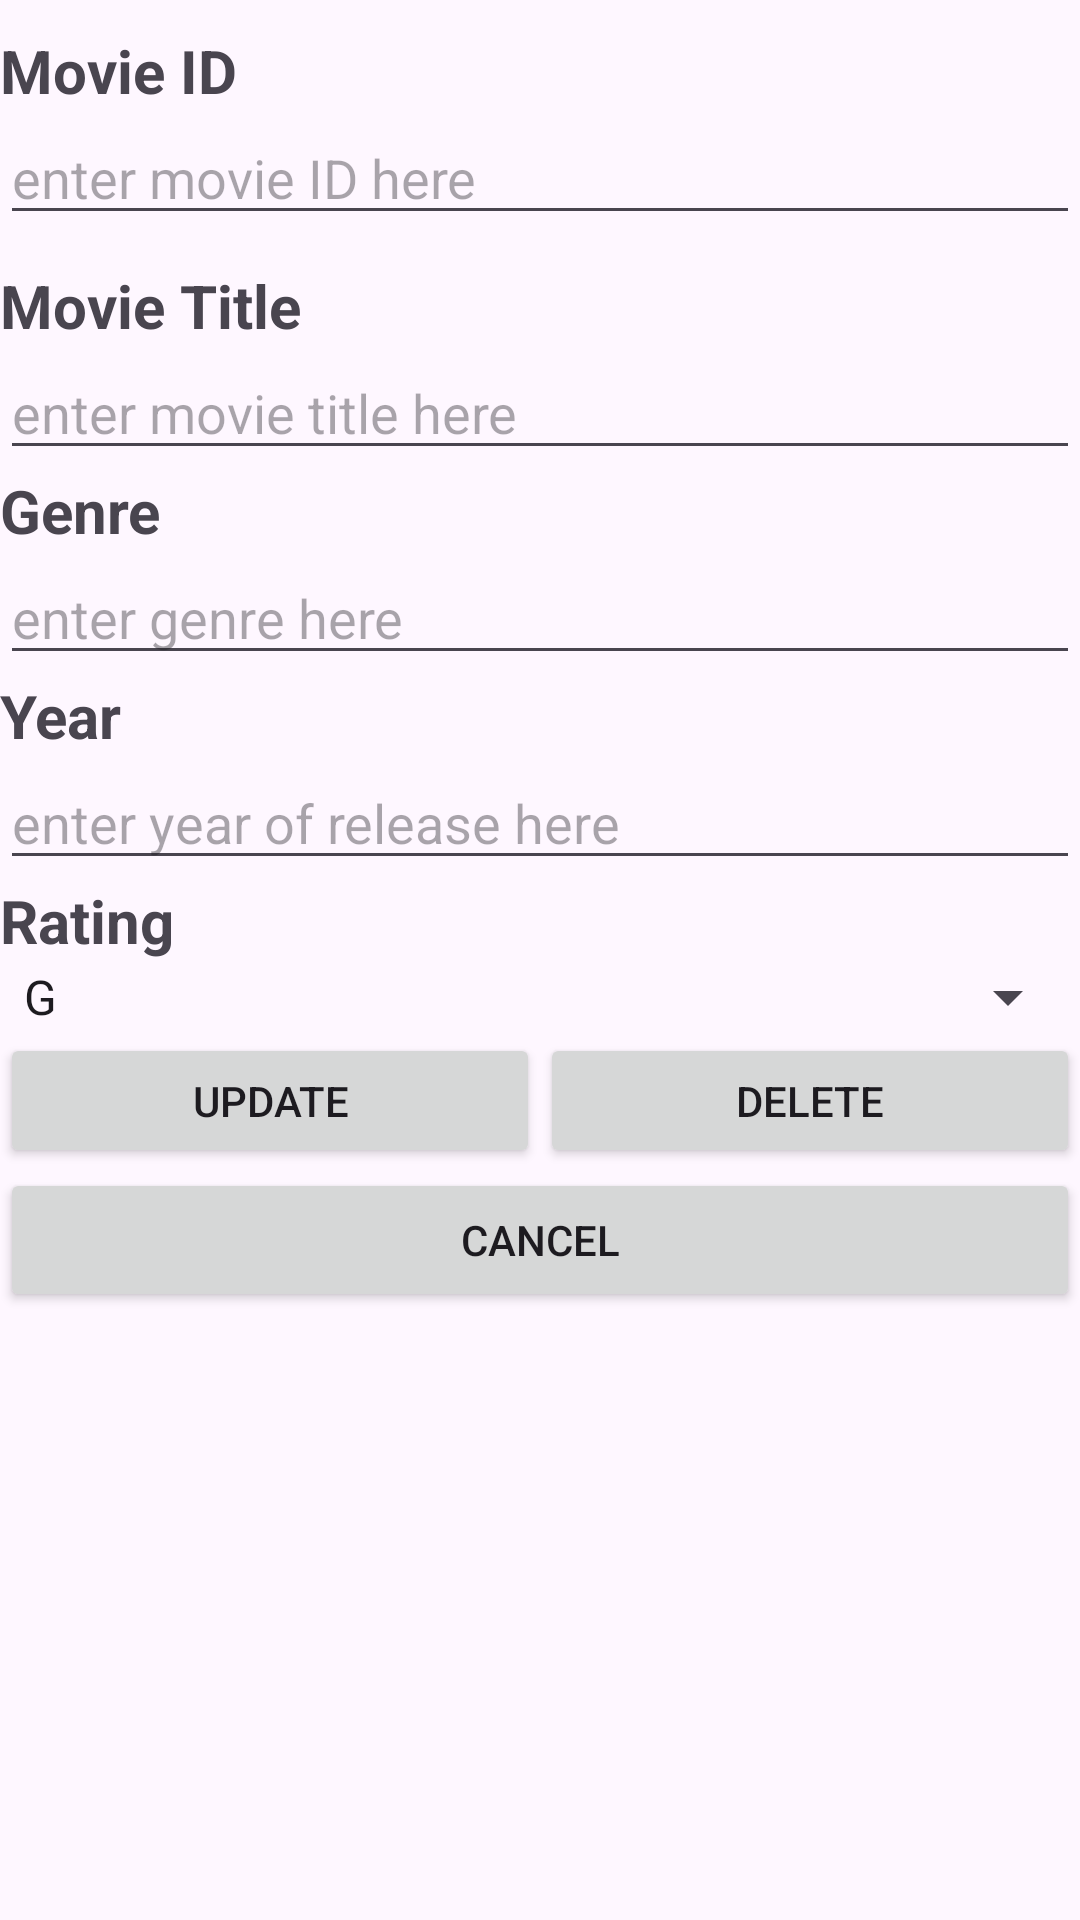

Layout XML and referenced resources for this Android screen:
<!-- AndroidManifest.xml: application theme Theme.MyMoviesL11 -->
<!-- res/layout/movielistupdate.xml -->
<LinearLayout xmlns:android="http://schemas.android.com/apk/res/android"
    xmlns:app="http://schemas.android.com/apk/res-auto"
    android:layout_width="match_parent"
    android:layout_height="match_parent"
    android:orientation="vertical">

    <TextView
        android:id="@+id/textViewMovieID"
        android:layout_width="match_parent"
        android:layout_height="wrap_content"
        android:layout_marginTop="10dp"
        android:text="@string/movie_id"
        android:textSize="20sp"
        android:textStyle="bold" />

    <EditText
        android:id="@+id/editTextMovieMovieID"
        android:layout_width="match_parent"
        android:layout_height="wrap_content"
        android:ems="10"
        android:hint="@string/enter_movie_id_here"
        android:inputType="text" />

    <TextView
        android:id="@+id/textViewMovieTitle"
        android:layout_width="match_parent"
        android:layout_height="wrap_content"
        android:layout_marginTop="10dp"
        android:text="@string/movie_title"
        android:textSize="20sp"
        android:textStyle="bold" />

    <EditText
        android:id="@+id/editTextMovieTitle"
        android:layout_width="match_parent"
        android:layout_height="wrap_content"
        android:ems="10"
        android:hint="@string/enter_movie_title_here"
        android:inputType="text" />

    <TextView
        android:id="@+id/textViewGenre"
        android:layout_width="match_parent"
        android:layout_height="wrap_content"
        android:text="@string/genre"
        android:textSize="20sp"
        android:textStyle="bold" />

    <EditText
        android:id="@+id/editTextGenre"
        android:layout_width="match_parent"
        android:layout_height="wrap_content"
        android:ems="10"
        android:hint="@string/enter_genre_here"
        android:inputType="text" />

    <TextView
        android:id="@+id/textViewYear"
        android:layout_width="match_parent"
        android:layout_height="wrap_content"
        android:text="@string/year"
        android:textSize="20sp"
        android:textStyle="bold" />

    <EditText
        android:id="@+id/editTextYear"
        android:layout_width="match_parent"
        android:layout_height="wrap_content"
        android:ems="10"
        android:hint="@string/enter_year_of_release_here"
        android:inputType="text" />

    <TextView
        android:id="@+id/textViewRating"
        android:layout_width="match_parent"
        android:layout_height="wrap_content"
        android:text="@string/rating"
        android:textSize="20sp"
        android:textStyle="bold" />

    <Spinner
        android:id="@+id/spinner"
        android:layout_width="match_parent"
        android:layout_height="wrap_content"
        android:entries="@array/spinnerRatings"/>

    <LinearLayout
        android:layout_width="match_parent"
        android:layout_height="45dp"
        android:orientation="horizontal">

        <Button
            android:id="@+id/buttonUpdate"
            android:layout_width="match_parent"
            android:layout_height="wrap_content"
            android:layout_weight="1"
            android:text="@string/update" />

        <Button
            android:id="@+id/buttonDelete"
            android:layout_width="match_parent"
            android:layout_height="wrap_content"
            android:layout_weight="1"
            android:text="@string/delete" />
    </LinearLayout>

    <Button
        android:id="@+id/buttonCancel"
        android:layout_width="match_parent"
        android:layout_height="wrap_content"
        android:text="@string/cancel" />

</LinearLayout>
<!-- resources referenced by this layout -->
<resources>
  <string-array name="spinnerRatings">
          <item>G</item>
          <item>PG</item>
          <item>PG13</item>
          <item>NC16</item>
          <item>M18</item>
          <item>R21</item>
      </string-array>
  <string name="cancel">CANCEL</string>
  <string name="delete">DELETE</string>
  <string name="enter_genre_here">enter genre here</string>
  <string name="enter_movie_id_here">enter movie ID here</string>
  <string name="enter_movie_title_here">enter movie title here</string>
  <string name="enter_year_of_release_here">enter year of release here</string>
  <string name="genre">Genre</string>
  <string name="movie_id">Movie ID</string>
  <string name="movie_title">Movie Title</string>
  <string name="rating">Rating</string>
  <string name="update">UPDATE</string>
  <string name="year">Year</string>
  <style name="Theme.MyMoviesL11" parent="Base.Theme.MyMoviesL11" />
  <style name="Base.Theme.MyMoviesL11" parent="Theme.Material3.DayNight.NoActionBar">
          
          
      </style>
</resources>
